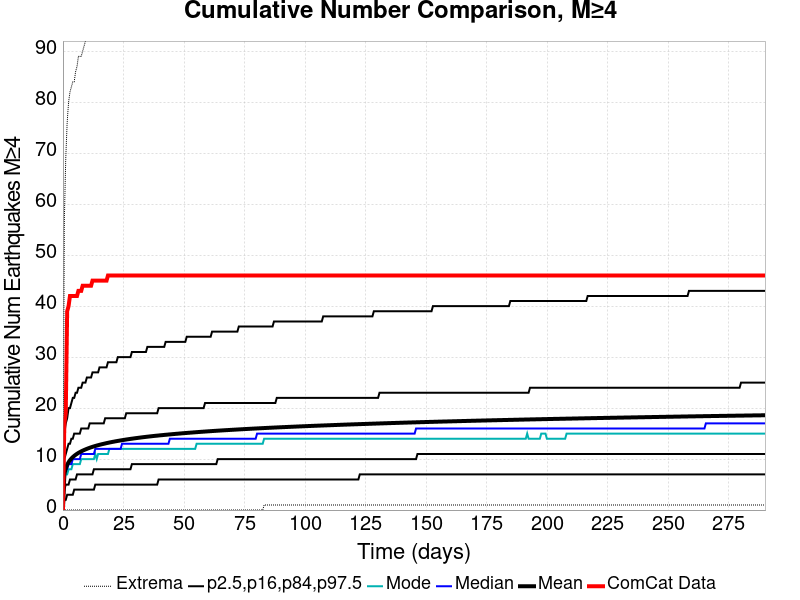

Data behind this chart, as committed beside it:
Time (days), ComCat Data, Simulation Mean, Simulation Median, Simulation Mode, Simulation Minimum, Simulation Maximum, 2.5 %-ile, 16 %-ile, 84 %-ile, 97.5 %-ile
0.0, 0.0, 0.0, 0.0, 0.0, 0.0, 0.0, 0.0, 0.0, 0.0, 0.0
0.5811, 17.0, 6.987, 7.0, 6.0, 0.0, 57.0, 2.0, 4.0, 10.0, 15.0
1.162, 19.0, 8.168, 8.0, 7.0, 0.0, 69.0, 2.0, 5.0, 11.0, 17.0
1.743, 39.0, 8.873, 8.0, 7.0, 0.0, 76.0, 3.0, 5.0, 12.0, 18.0
2.324, 40.0, 9.381, 9.0, 8.0, 0.0, 80.0, 3.0, 5.0, 13.0, 20.0
2.905, 42.0, 9.778, 9.0, 8.0, 0.0, 82.0, 3.0, 6.0, 13.0, 20.0
3.486, 42.0, 10.11, 9.0, 8.0, 0.0, 83.0, 3.0, 6.0, 14.0, 21.0
4.068, 42.0, 10.38, 10.0, 9.0, 0.0, 84.0, 3.0, 6.0, 14.0, 22.0
4.649, 42.0, 10.63, 10.0, 9.0, 0.0, 84.0, 4.0, 6.0, 15.0, 22.0
5.23, 42.0, 10.84, 10.0, 9.0, 0.0, 86.0, 4.0, 6.0, 15.0, 23.0
5.811, 42.0, 11.03, 10.0, 9.0, 0.0, 87.0, 4.0, 7.0, 15.0, 23.0
6.392, 43.0, 11.21, 10.0, 9.0, 0.0, 89.0, 4.0, 7.0, 15.0, 24.0
6.973, 43.0, 11.36, 10.0, 9.0, 0.0, 89.0, 4.0, 7.0, 15.0, 24.0
7.554, 43.0, 11.51, 11.0, 10.0, 0.0, 89.0, 4.0, 7.0, 16.0, 24.0
8.135, 44.0, 11.65, 11.0, 10.0, 0.0, 90.0, 4.0, 7.0, 16.0, 25.0
8.716, 44.0, 11.77, 11.0, 10.0, 0.0, 91.0, 4.0, 7.0, 16.0, 25.0
9.297, 44.0, 11.89, 11.0, 10.0, 0.0, 92.0, 4.0, 7.0, 16.0, 25.0
9.878, 44.0, 12, 11.0, 10.0, 0.0, 93.0, 4.0, 7.0, 16.0, 26.0
10.46, 44.0, 12.11, 11.0, 10.0, 0.0, 93.0, 4.0, 7.0, 16.0, 26.0
11.04, 44.0, 12.21, 11.0, 10.0, 0.0, 94.0, 4.0, 7.0, 17.0, 26.0
11.62, 44.0, 12.31, 11.0, 10.0, 0.0, 96.0, 4.0, 7.0, 17.0, 26.0
12.2, 45.0, 12.4, 11.0, 10.0, 0.0, 98.0, 4.0, 7.0, 17.0, 27.0
12.78, 45.0, 12.49, 11.0, 10.0, 0.0, 98.0, 4.0, 8.0, 17.0, 27.0
13.36, 45.0, 12.57, 12.0, 11.0, 0.0, 98.0, 5.0, 8.0, 17.0, 27.0
13.95, 45.0, 12.65, 12.0, 10.0, 0.0, 99.0, 5.0, 8.0, 17.0, 27.0
14.53, 45.0, 12.73, 12.0, 11.0, 0.0, 101.0, 5.0, 8.0, 17.0, 27.0
15.11, 45.0, 12.8, 12.0, 11.0, 0.0, 101.0, 5.0, 8.0, 17.0, 28.0
15.69, 45.0, 12.87, 12.0, 11.0, 0.0, 101.0, 5.0, 8.0, 17.0, 28.0
16.27, 45.0, 12.94, 12.0, 11.0, 0.0, 101.0, 5.0, 8.0, 17.0, 28.0
16.85, 45.0, 13, 12.0, 11.0, 0.0, 101.0, 5.0, 8.0, 17.0, 28.0
17.43, 45.0, 13.06, 12.0, 11.0, 0.0, 103.0, 5.0, 8.0, 18.0, 28.0
18.01, 45.0, 13.13, 12.0, 11.0, 0.0, 103.0, 5.0, 8.0, 18.0, 28.0
18.59, 46.0, 13.19, 12.0, 11.0, 0.0, 104.0, 5.0, 8.0, 18.0, 29.0
19.18, 46.0, 13.25, 12.0, 12.0, 0.0, 106.0, 5.0, 8.0, 18.0, 29.0
19.76, 46.0, 13.3, 12.0, 12.0, 0.0, 109.0, 5.0, 8.0, 18.0, 29.0
20.34, 46.0, 13.36, 12.0, 12.0, 0.0, 109.0, 5.0, 8.0, 18.0, 29.0
20.92, 46.0, 13.41, 12.0, 12.0, 0.0, 109.0, 5.0, 8.0, 18.0, 29.0
21.5, 46.0, 13.46, 12.0, 12.0, 0.0, 111.0, 5.0, 8.0, 18.0, 29.0
22.08, 46.0, 13.51, 12.0, 12.0, 0.0, 112.0, 5.0, 8.0, 18.0, 29.0
22.66, 46.0, 13.56, 12.0, 12.0, 0.0, 115.0, 5.0, 8.0, 18.0, 30.0
23.24, 46.0, 13.61, 12.0, 12.0, 0.0, 115.0, 5.0, 8.0, 18.0, 30.0
23.82, 46.0, 13.66, 12.0, 12.0, 0.0, 115.0, 5.0, 8.0, 18.0, 30.0
24.41, 46.0, 13.7, 13.0, 12.0, 0.0, 115.0, 5.0, 8.0, 18.0, 30.0
24.99, 46.0, 13.75, 13.0, 12.0, 0.0, 115.0, 5.0, 8.0, 18.0, 30.0
25.57, 46.0, 13.79, 13.0, 12.0, 0.0, 116.0, 5.0, 8.0, 18.0, 30.0
26.15, 46.0, 13.84, 13.0, 12.0, 0.0, 116.0, 5.0, 8.0, 19.0, 30.0
26.73, 46.0, 13.88, 13.0, 12.0, 0.0, 117.0, 5.0, 8.0, 19.0, 30.0
27.31, 46.0, 13.92, 13.0, 12.0, 0.0, 117.0, 5.0, 8.0, 19.0, 30.0
27.89, 46.0, 13.96, 13.0, 12.0, 0.0, 118.0, 5.0, 8.0, 19.0, 30.0
28.47, 46.0, 14, 13.0, 12.0, 0.0, 119.0, 5.0, 9.0, 19.0, 31.0
29.05, 46.0, 14.04, 13.0, 12.0, 0.0, 120.0, 5.0, 9.0, 19.0, 31.0
29.63, 46.0, 14.08, 13.0, 12.0, 0.0, 120.0, 5.0, 9.0, 19.0, 31.0
30.22, 46.0, 14.11, 13.0, 12.0, 0.0, 120.0, 5.0, 9.0, 19.0, 31.0
30.8, 46.0, 14.15, 13.0, 12.0, 0.0, 120.0, 5.0, 9.0, 19.0, 31.0
31.38, 46.0, 14.19, 13.0, 12.0, 0.0, 122.0, 5.0, 9.0, 19.0, 31.0
31.96, 46.0, 14.22, 13.0, 12.0, 0.0, 122.0, 5.0, 9.0, 19.0, 31.0
32.54, 46.0, 14.26, 13.0, 12.0, 0.0, 123.0, 5.0, 9.0, 19.0, 31.0
33.12, 46.0, 14.29, 13.0, 12.0, 0.0, 123.0, 5.0, 9.0, 19.0, 31.0
33.7, 46.0, 14.32, 13.0, 12.0, 0.0, 123.0, 5.0, 9.0, 19.0, 31.0
34.28, 46.0, 14.36, 13.0, 12.0, 0.0, 123.0, 5.0, 9.0, 19.0, 31.0
... 440 more rows
